Run: headless pygame with SDL's dummy video driver; simulated clock (each Clock.tick advances the game by its frame time, no real sleeping); random seed 0; keys injected as events and as key.get_pressed() state; mouse plan: one left click at the window centre at the start of phase 2, then a move to the lower-right quarter at the start of phase 3.
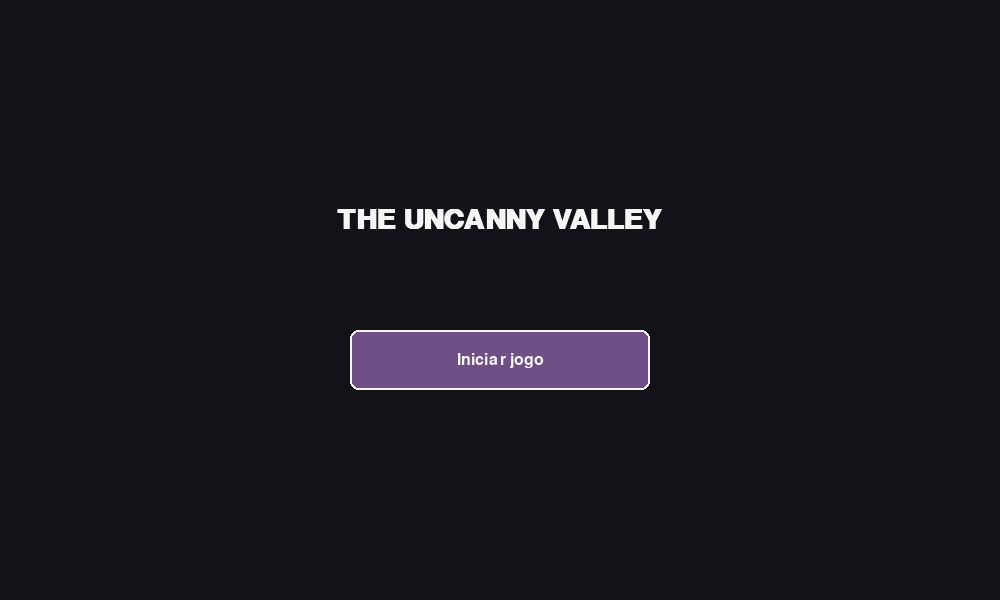
Frame 1 of 4 · flips 1–60 · no input
Frame 2 of 4 · flips 61–180 · clicked the window centre · tapped SPACE, RETURN · held RIGHT (→), D · screen unchanged from frame 1, image omitted
Frame 3 of 4 · flips 181–300 · moved the mouse to the lower-right quarter · held DOWN (↓), S · screen unchanged from frame 2, image omitted
Frame 4 of 4 · flips 301–420 · held LEFT (←), A, UP (↑), W · screen unchanged from frame 3, image omitted

The pygame program that drew these frames:

import sys
import pygame

import sys
import pygame

# ==========================================
# CONFIGURAÇÕES
# ==========================================

pygame.init()

LARGURA = 1000
ALTURA = 600
FPS = 60

tela = pygame.display.set_mode((LARGURA, ALTURA))
pygame.display.set_caption("The Uncanny Valley")

relogio = pygame.time.Clock()

# Cores
PRETO = (18, 18, 24)
BRANCO = (245, 245, 245)
CINZA = (65, 65, 75)
ROXO = (110, 80, 135)
ROXO_CLARO = (170, 135, 195)

# Fontes
fonte_titulo = pygame.font.SysFont("arial", 42, bold=True)
fonte_texto = pygame.font.SysFont("arial", 25)
fonte_botao = pygame.font.SysFont("arial", 24)


# ==========================================
# FUNÇÕES DE DESENHO
# ==========================================

def quebrar_texto(texto, fonte, largura_maxima):
    """Divide o texto em linhas para caber na área disponível."""
    palavras = texto.split()
    linhas = []
    linha_atual = ""

    for palavra in palavras:
        teste = f"{linha_atual} {palavra}".strip()

        if fonte.size(teste)[0] <= largura_maxima:
            linha_atual = teste
        else:
            if linha_atual:
                linhas.append(linha_atual)
            linha_atual = palavra

    if linha_atual:
        linhas.append(linha_atual)

    return linhas


def desenhar_texto(texto, x, y, fonte, cor, largura_maxima):
    """Desenha um texto com quebra automática de linha."""
    linhas = quebrar_texto(texto, fonte, largura_maxima)

    for indice, linha in enumerate(linhas):
        imagem = fonte.render(linha, True, cor)
        tela.blit(imagem, (x, y + indice * fonte.get_linesize()))


def desenhar_botao(texto, retangulo, posicao_mouse):
    """Desenha um botão e retorna se o mouse está sobre ele."""
    mouse_em_c_cima = retangulo.collidepoint(posicao_mouse)

    cor = ROXO_CLARO if mouse_em_c_cima else ROXO

    pygame.draw.rect(tela, cor, retangulo, border_radius=8)
    pygame.draw.rect(tela, BRANCO, retangulo, 2, border_radius=8)

    imagem_texto = fonte_botao.render(texto, True, BRANCO)
    posicao_texto = imagem_texto.get_rect(center=retangulo.center)

    tela.blit(imagem_texto, posicao_texto)

    return mouse_em_c_cima


def desenhar_caixa_dialogo(nome, texto):
    """Mostra o nome do personagem e sua fala."""
    caixa = pygame.Rect(40, 390, 920, 170)

    pygame.draw.rect(tela, PRETO, caixa, border_radius=10)
    pygame.draw.rect(tela, BRANCO, caixa, 2, border_radius=10)

    if nome:
        nome_renderizado = fonte_botao.render(nome, True, ROXO_CLARO)
        tela.blit(nome_renderizado, (65, 408))

    desenhar_texto(
        texto,
        65,
        445,
        fonte_texto,
        BRANCO,
        865
    )

    dica = fonte_texto.render("Clique ou pressione espaço para continuar", True, BRANCO)
    tela.blit(dica, (550, 530))


# ==========================================
# HISTÓRIA
# ==========================================

# Cada cena tem uma lista de falas.
# Uma fala possui: (nome do personagem, texto).
# Use nome vazio para a narração.

cenas = {
    "inicio": [
        ("", "Após a morte de sua mãe, Cecília e seu pai se mudam para uma cidade próxima à floresta."),
        ("", "A casa é nova. A escola é nova. Mas a saudade continua acompanhando Cecília."),
        ("Cecília", "Pai... você acha que a mamãe consegue nos encontrar aqui?"),
        ("Pai", "Acho que ela sempre vai estar com a gente, de alguma forma."),
        ("", "Cecília aperta Mr. Fluffy contra o peito."),
        ("Cecília", "Ainda não sei se gosto desta casa."),
        ("Pai", "Vamos descobrir juntos, está bem?")
    ],

    "casa": [
        ("", "Cecília caminha pelo corredor e observa as caixas ainda fechadas."),
        ("", "Sobre uma mesa, ela encontra um frasco de remédio e uma bula."),
        ("", "A bula menciona alucinações entre os possíveis efeitos adversos."),
        ("Cecília", "O que isso quer dizer?")
    ],

    "janela": [
        ("", "Cecília observa a floresta pela janela."),
        ("", "Por um instante, algo parece se mover entre as árvores."),
        ("Cecília", "Tem alguém ali?"),
        ("", "Quando pisca, o movimento desaparece.")
    ],

    "circe": [
        ("", "Mais tarde, Cecília brinca perto da casa quando escuta uma voz."),
        ("Circe", "Você está procurando alguma coisa?"),
        ("", "Entre as árvores, uma figura observa a menina."),
        ("Cecília", "Quem é você?"),
        ("Circe", "Pode me chamar de Circe."),
        ("Cecília", "Você mora na floresta?"),
        ("Circe", "De certa forma."),
        ("", "Circe sorri. Há algo estranho em seu sorriso, mas sua voz é gentil.")
    ],

    "fim": [
        ("", "Fim da introdução."),
        ("", "A história continuará nos próximos episódios.")
    ]
}


# ==========================================
# ESTADO DO JOGO
# ==========================================

estado = "menu"

cena_atual = "inicio"
indice_fala = 0

pistas_psicologicas = 0
pistas_sobrenaturais = 0


def avancar_fala():
    """Avança o diálogo ou muda para a próxima parte da história."""
    global indice_fala, estado, cena_atual

    indice_fala += 1

    if indice_fala >= len(cenas[cena_atual]):

        if cena_atual == "inicio":
            estado = "escolha"

        elif cena_atual in ("casa", "janela"):
            cena_atual = "circe"
            indice_fala = 0

        elif cena_atual == "circe":
            cena_atual = "fim"
            indice_fala = 0

        elif cena_atual == "fim":
            estado = "encerrado"


# ==========================================
# LOOP PRINCIPAL
# ==========================================

while True:
    posicao_mouse = pygame.mouse.get_pos()

    # ------------------------------
    # EVENTOS
    # ------------------------------

    for evento in pygame.event.get():

        if evento.type == pygame.QUIT:
            pygame.quit()
            sys.exit()

        if evento.type == pygame.KEYDOWN and evento.key == pygame.K_ESCAPE:
            pygame.quit()
            sys.exit()

        if estado == "menu":

            if evento.type == pygame.MOUSEBUTTONDOWN and evento.button == 1:
                botao_iniciar = pygame.Rect(350, 330, 300, 60)

                if botao_iniciar.collidepoint(evento.pos):
                    estado = "historia"

        elif estado == "historia":

            if evento.type == pygame.MOUSEBUTTONDOWN and evento.button == 1:
                avancar_fala()

            elif evento.type == pygame.KEYDOWN and evento.key in (pygame.K_SPACE, pygame.K_RETURN):
                avancar_fala()

        elif estado == "escolha":

            if evento.type == pygame.MOUSEBUTTONDOWN and evento.button == 1:

                botao_casa = pygame.Rect(250, 230, 500, 60)
                botao_janela = pygame.Rect(250, 320, 500, 60)

                if botao_casa.collidepoint(evento.pos):
                    cena_atual = "casa"
                    indice_fala = 0
                    pistas_psicologicas += 1
                    estado = "historia"

                elif botao_janela.collidepoint(evento.pos):
                    cena_atual = "janela"
                    indice_fala = 0
                    pistas_sobrenaturais += 1
                    estado = "historia"

        elif estado == "encerrado":

            if evento.type == pygame.KEYDOWN and evento.key == pygame.K_RETURN:
                pygame.quit()
                sys.exit()

    # ------------------------------
    # DESENHO DA TELA
    # ------------------------------

    tela.fill(PRETO)

    if estado == "menu":

        titulo = fonte_titulo.render("THE UNCANNY VALLEY", True, BRANCO)
        tela.blit(titulo, titulo.get_rect(center=(LARGURA // 2, 220)))

        botao_iniciar = pygame.Rect(350, 330, 300, 60)
        desenhar_botao("Iniciar jogo", botao_iniciar, posicao_mouse)

    elif estado == "historia":

        # Fundo temporário para representar o cenário
        tela.fill(CINZA)

        nome, texto = cenas[cena_atual][indice_fala]
        desenhar_caixa_dialogo(nome, texto)

    elif estado == "escolha":

        titulo = fonte_texto.render("O que Cecília deve fazer?", True, BRANCO)
        tela.blit(titulo, titulo.get_rect(center=(LARGURA // 2, 150)))

        botao_casa = pygame.Rect(250, 230, 500, 60)
        botao_janela = pygame.Rect(250, 320, 500, 60)

        desenhar_botao("Explorar a casa", botao_casa, posicao_mouse)
        desenhar_botao("Olhar pela janela", botao_janela, posicao_mouse)

    elif estado == "encerrado":

        mensagem = fonte_texto.render(
            "Fim da demonstração. Pressione ENTER para sair.",
            True,
            BRANCO
        )

        tela.blit(mensagem, mensagem.get_rect(center=(LARGURA // 2, ALTURA // 2)))

        resumo = fonte_texto.render(
            f"Pistas psicológicas: {pistas_psicologicas} | "
            f"Pistas sobrenaturais: {pistas_sobrenaturais}",
            True,
            ROXO_CLARO
        )

        tela.blit(resumo, resumo.get_rect(center=(LARGURA // 2, 380)))

    pygame.display.flip()
    relogio.tick(FPS)
